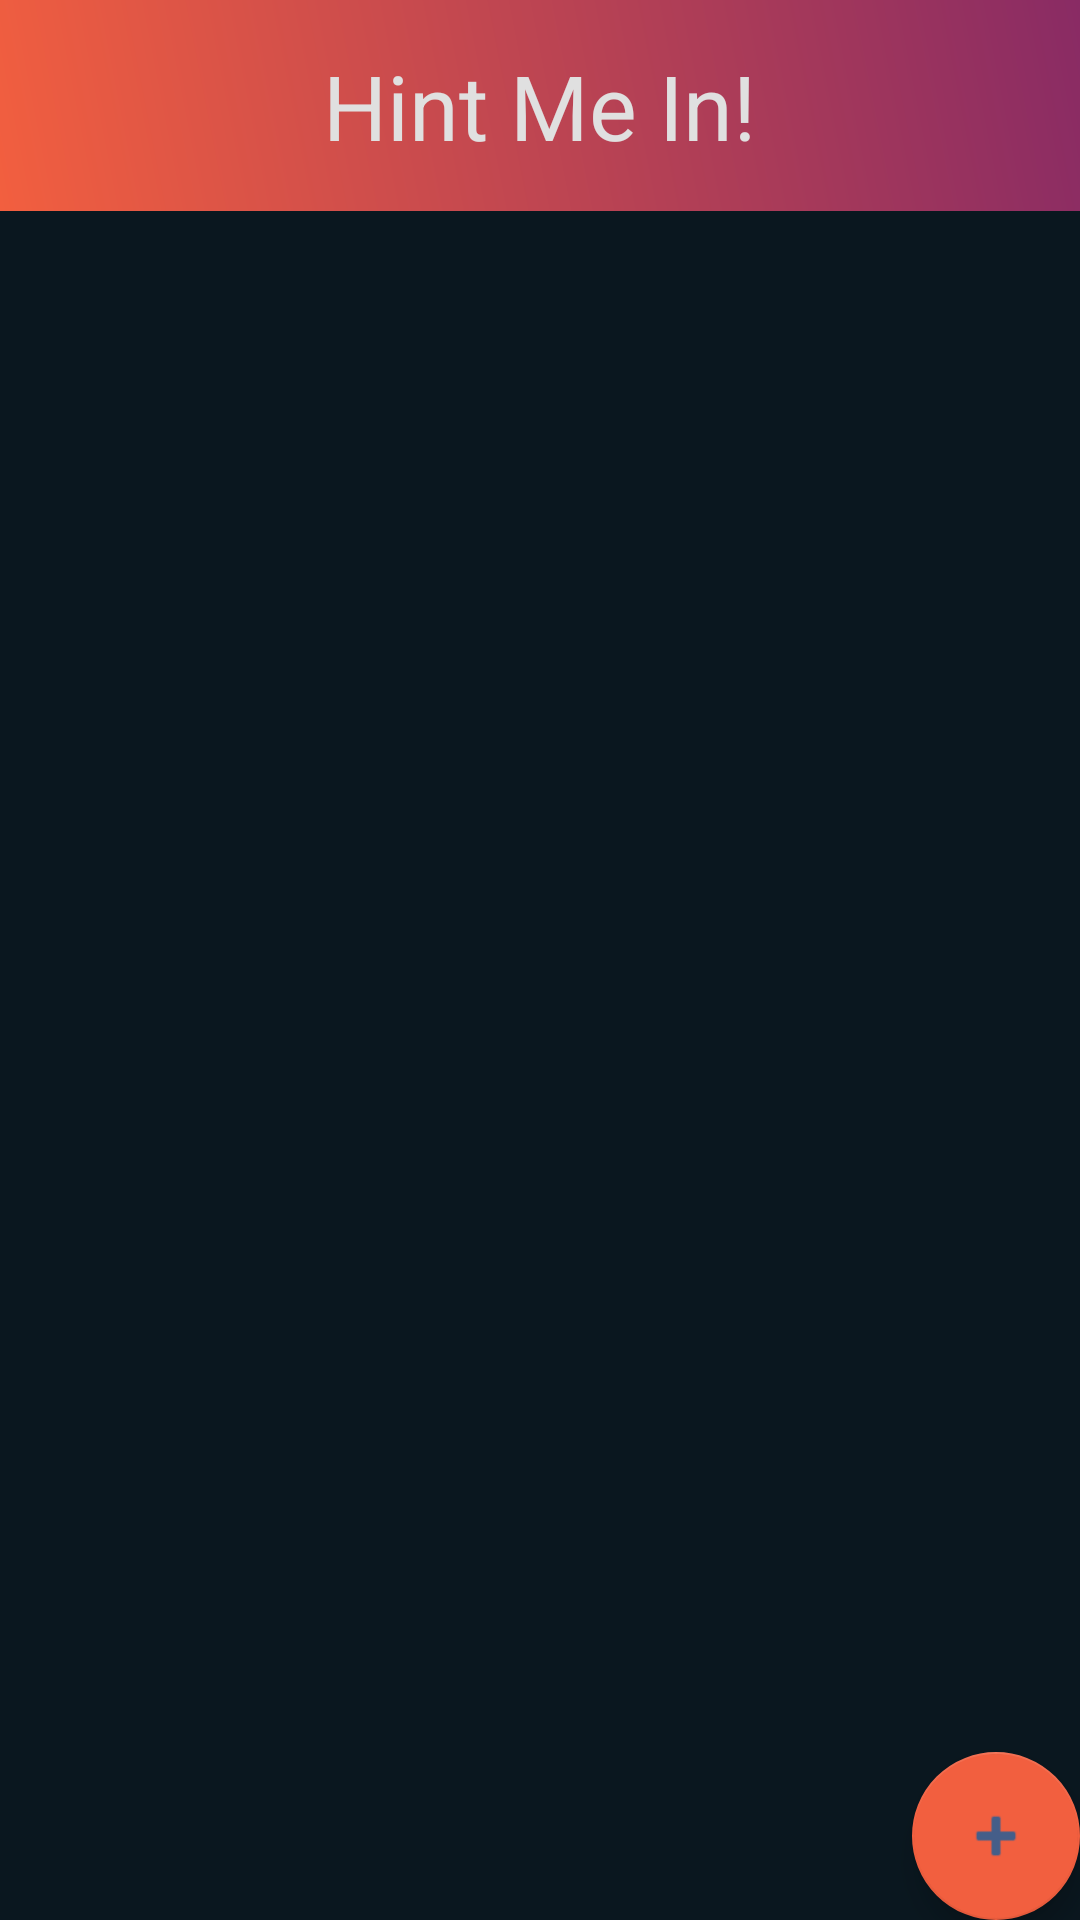

Layout XML and referenced resources for this Android screen:
<!-- AndroidManifest.xml: activity theme AppTheme.NoActionBar -->
<!-- res/layout/activity_main.xml -->
<?xml version="1.0" encoding="utf-8"?>
<androidx.coordinatorlayout.widget.CoordinatorLayout xmlns:android="http://schemas.android.com/apk/res/android"
    xmlns:app="http://schemas.android.com/apk/res-auto"
    xmlns:tools="http://schemas.android.com/tools"
    android:layout_width="match_parent"
    android:layout_height="match_parent"
    android:background="@color/colorBackground"
    android:foregroundTint="@color/colorAccent"
    tools:context=".MainActivity">


    <LinearLayout
        android:id="@+id/ll_main_activity"
        android:layout_width="match_parent"
        android:layout_height="match_parent"
        android:orientation="vertical">

        <LinearLayout
            android:id="@+id/ll_header"
            android:layout_width="match_parent"
            android:layout_height="wrap_content"
            android:background="@drawable/main_gradient"
            android:orientation="vertical">

            <TextView
                android:id="@+id/tv_title"
                android:layout_width="wrap_content"
                android:layout_height="wrap_content"
                android:layout_gravity="center"
                android:padding="15dp"
                android:text="@string/title_name"
                android:textColor="@color/colorText"
                android:textSize="30sp" />
        </LinearLayout>

        <LinearLayout
            android:id="@+id/ll_body"
            android:layout_width="match_parent"
            android:layout_height="match_parent"
            android:orientation="vertical">

            <androidx.recyclerview.widget.RecyclerView
                android:id="@+id/rv_hint"
                android:layout_width="match_parent"
                android:layout_height="wrap_content"
                android:clipToPadding="false"
                android:paddingBottom="120dp"
                android:scrollbarStyle="outsideOverlay" />

        </LinearLayout>

    </LinearLayout>

    <com.google.android.material.floatingactionbutton.FloatingActionButton
        android:id="@+id/fab_add_hint"
        android:layout_width="wrap_content"
        android:layout_height="wrap_content"
        android:layout_gravity="bottom|end"
        android:layout_margin="@dimen/fab_margin"
        android:backgroundTint="@color/colorAccent"
        android:foregroundTint="@color/colorAccentSecond"
        android:tint="@color/colorPrimary"
        app:rippleColor="@color/colorAccent"
        app:srcCompat="@android:drawable/ic_input_add" />

</androidx.coordinatorlayout.widget.CoordinatorLayout>
<!-- resources referenced by this layout -->
<resources>
  <color name="colorAccent">#F25F3F</color>
  <color name="colorAccentSecond">#892B64</color>
  <color name="colorBackground">#0A171F</color>
  <color name="colorPrimary">#455E89</color>
  <color name="colorText">#E0E0E0</color>
  <!-- drawable main_gradient (drawable) -->
  <?xml version="1.0" encoding="utf-8"?>
  <shape xmlns:android="http://schemas.android.com/apk/res/android">
      <gradient
          android:type="linear"
          android:angle="45"
          android:startColor="@color/colorAccent"
          android:endColor="@color/colorAccentSecond" />
  </shape>
  <string name="title_name">Hint Me In!</string>
  <style name="AppTheme.NoActionBar">
          <item name="windowActionBar">false</item>
          <item name="windowNoTitle">true</item>
      </style>
</resources>
